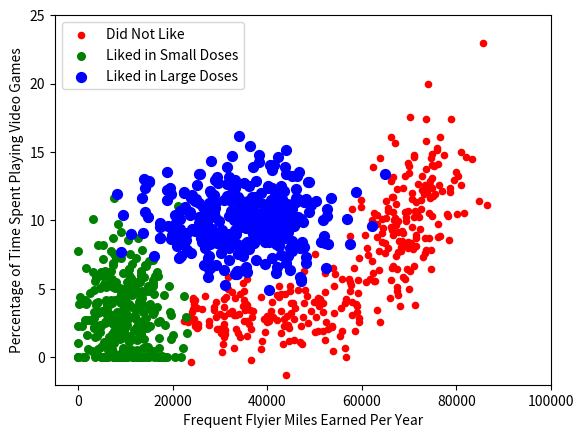

Write Python code to recreate this figure.
#!/usr/bin/env python
# -*- coding: utf-8 -*-
# @Time    : 2018/11/30 16:46
# @Author  : zhcf1ess
# @Site    : 
# @File    : createDist2.py
# @Software: PyCharm

from numpy import *
import matplotlib.pyplot as plt

N = 1000  # number of points to create
xcord1 = []
ycord1 = []
xcord2 = []
ycord2 = []
xcord3 = []
ycord3 = []
markers = []
colors = []
fw = open('testSet.txt', 'w')
for i in range(N):
    [r0, r1] = random.standard_normal(2)
    myClass = random.uniform(0, 1)
    if (myClass <= 0.16):
        fFlyer = random.uniform(22000, 60000)
        tats = 3 + 1.6 * r1
        markers.append(20)
        colors.append(2.1)
        classLabel = 1  # 'didntLike'
        xcord1.append(fFlyer)
        ycord1.append(tats)
    elif ((myClass > 0.16) and (myClass <= 0.33)):
        fFlyer = 6000 * r0 + 70000
        tats = 10 + 3 * r1 + 2 * r0
        markers.append(20)
        colors.append(1.1)
        classLabel = 1  # 'didntLike'
        if (tats < 0): tats = 0
        if (fFlyer < 0): fFlyer = 0
        xcord1.append(fFlyer)
        ycord1.append(tats)
    elif ((myClass > 0.33) and (myClass <= 0.66)):
        fFlyer = 5000 * r0 + 10000
        tats = 3 + 2.8 * r1
        markers.append(30)
        colors.append(1.1)
        classLabel = 2  # 'smallDoses'
        if (tats < 0): tats = 0
        if (fFlyer < 0): fFlyer = 0
        xcord2.append(fFlyer)
        ycord2.append(tats)
    else:
        fFlyer = 10000 * r0 + 35000
        tats = 10 + 2.0 * r1
        markers.append(50)
        colors.append(0.1)
        classLabel = 3  # 'largeDoses'
        if (tats < 0): tats = 0
        if (fFlyer < 0): fFlyer = 0
        xcord3.append(fFlyer)
        ycord3.append(tats)

fw.close()
fig = plt.figure()
ax = fig.add_subplot(111)
# ax.scatter(xcord,ycord, c=colors, s=markers)
type1 = ax.scatter(xcord1, ycord1, s=20, c='red')
type2 = ax.scatter(xcord2, ycord2, s=30, c='green')
type3 = ax.scatter(xcord3, ycord3, s=50, c='blue')
ax.legend([type1, type2, type3], ["Did Not Like", "Liked in Small Doses", "Liked in Large Doses"], loc=2)
ax.axis([-5000, 100000, -2, 25])
plt.xlabel('Frequent Flyier Miles Earned Per Year')
plt.ylabel('Percentage of Time Spent Playing Video Games')
plt.show()
